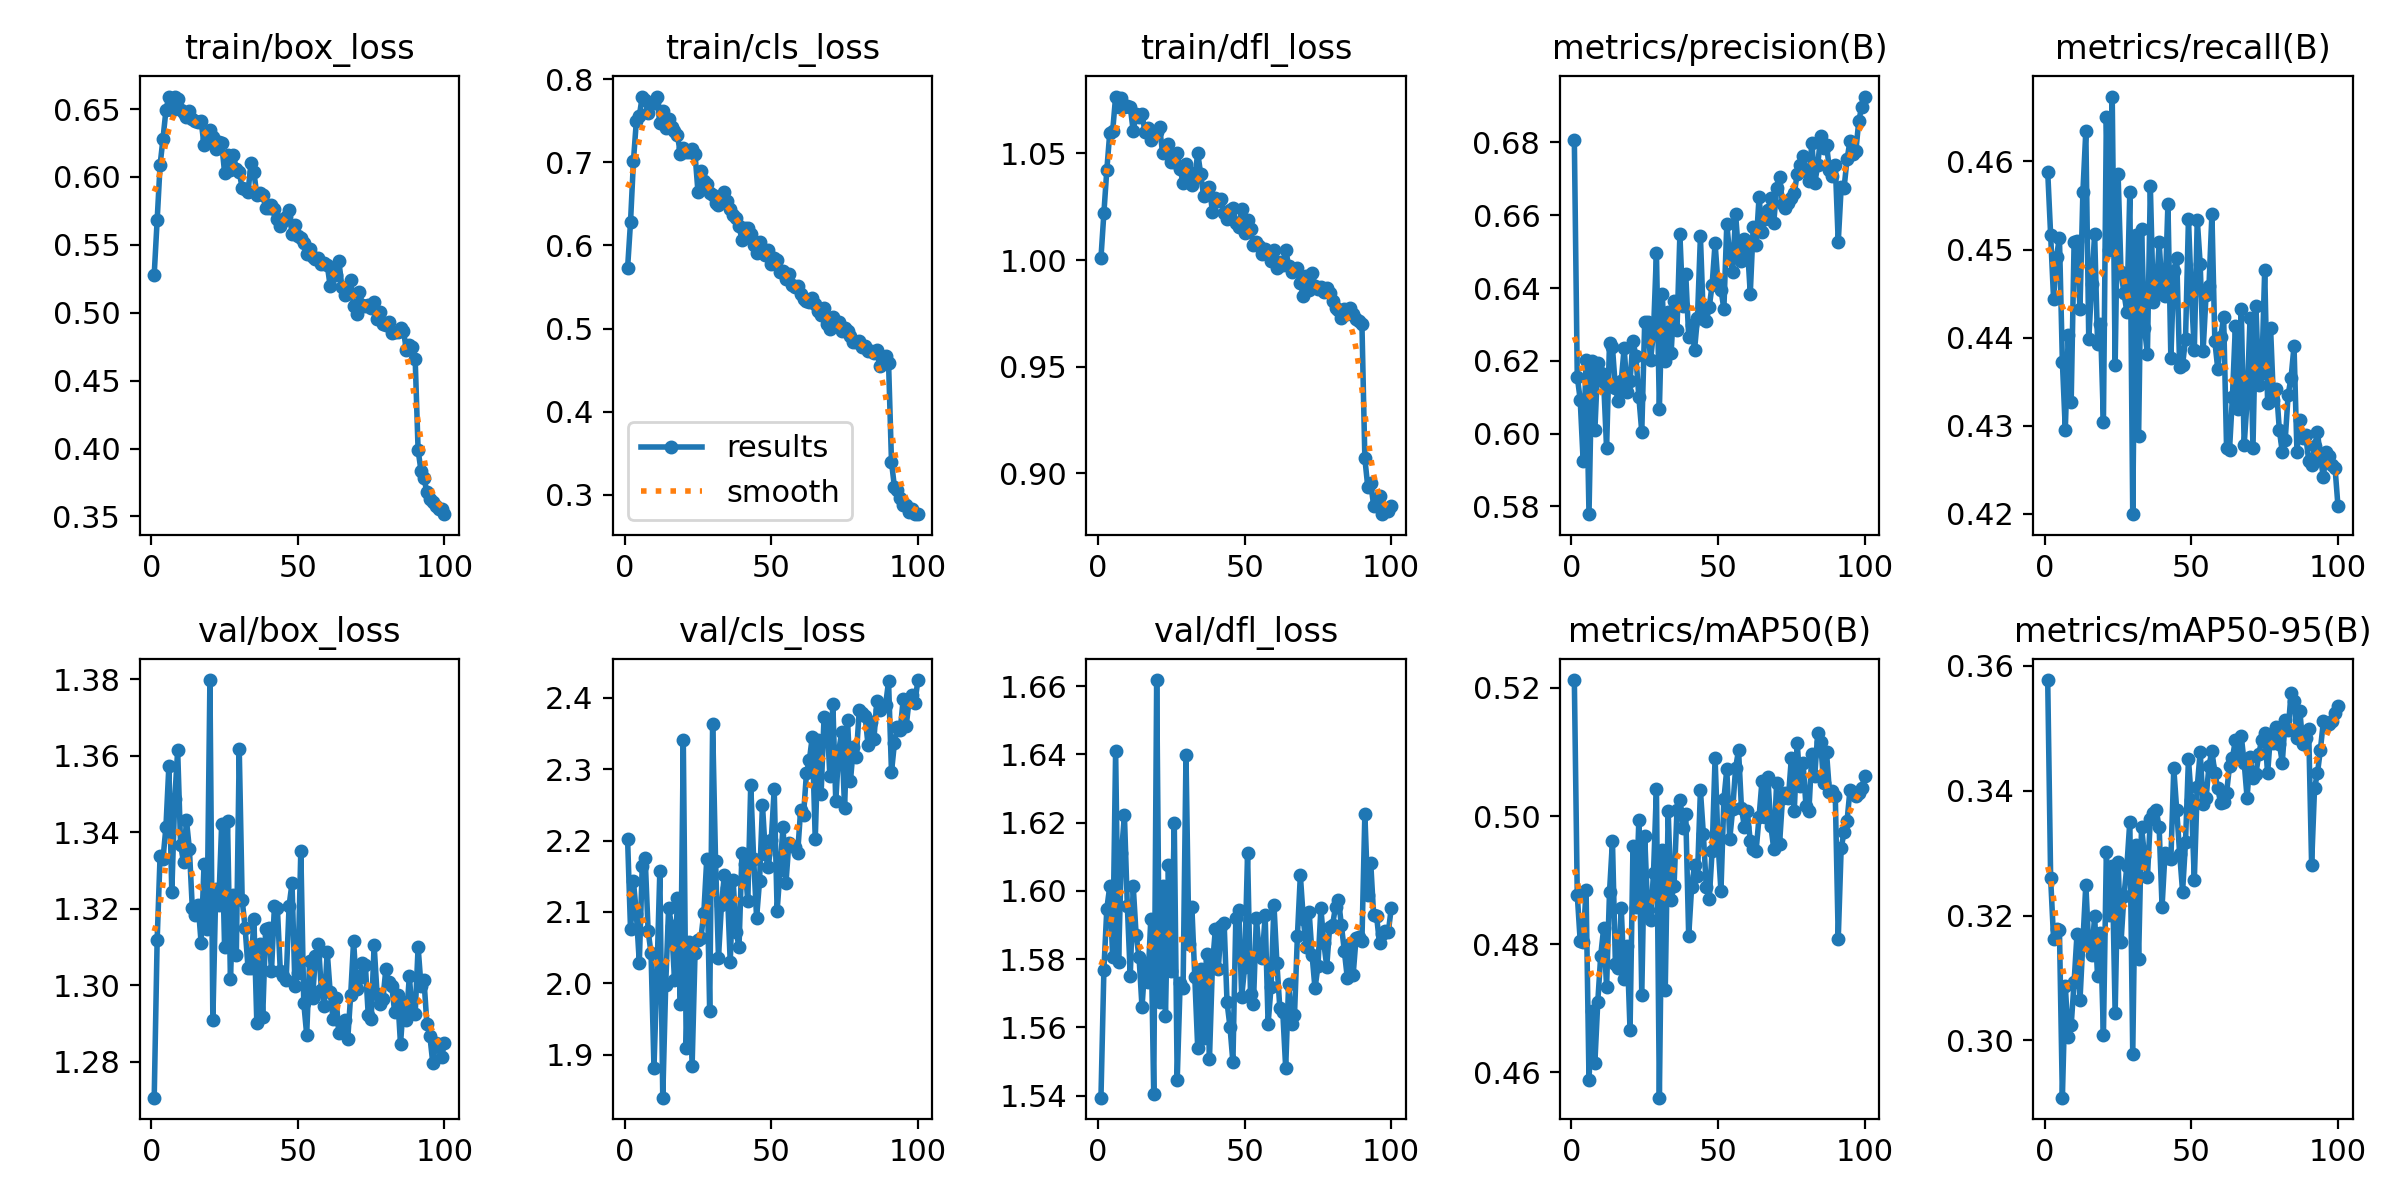

Source data for this figure (header and first rows):
epoch, train/box_loss, train/cls_loss, train/dfl_loss, metrics/precision(B), metrics/recall(B), metrics/mAP50(B), metrics/mAP50-95(B), val/box_loss, val/cls_loss, val/dfl_loss, lr/pg0, lr/pg1, lr/pg2
1, 0.5281, 0.5727, 1.001, 0.6806, 0.4588, 0.5212, 0.3577, 1.271, 2.202, 1.539, 0.0001382, 0.0001382, 0.0001382
2, 0.568, 0.6279, 1.022, 0.6157, 0.4516, 0.4877, 0.326, 1.312, 2.076, 1.577, 0.0002745, 0.0002745, 0.0002745
3, 0.6088, 0.7016, 1.042, 0.6093, 0.4444, 0.4805, 0.3162, 1.334, 2.143, 1.595, 0.000408, 0.000408, 0.000408
4, 0.6282, 0.7502, 1.06, 0.5926, 0.4492, 0.4803, 0.3178, 1.333, 2.097, 1.601, 0.0004046, 0.0004046, 0.0004046
5, 0.6491, 0.7557, 1.061, 0.6203, 0.4514, 0.4885, 0.3177, 1.341, 2.029, 1.581, 0.0004005, 0.0004005, 0.0004005
6, 0.6592, 0.7791, 1.077, 0.5779, 0.4373, 0.4588, 0.2908, 1.357, 2.165, 1.641, 0.0003964, 0.0003964, 0.0003964
7, 0.6491, 0.775, 1.072, 0.62, 0.4295, 0.4695, 0.3088, 1.324, 2.175, 1.579, 0.0003922, 0.0003922, 0.0003922
8, 0.6591, 0.7591, 1.076, 0.6009, 0.4403, 0.4615, 0.3005, 1.349, 2.074, 1.611, 0.0003881, 0.0003881, 0.0003881
9, 0.6572, 0.7711, 1.072, 0.6195, 0.4327, 0.4711, 0.3024, 1.361, 2.042, 1.622, 0.000384, 0.000384, 0.000384
10, 0.649, 0.7715, 1.072, 0.6168, 0.4508, 0.4782, 0.3093, 1.337, 1.882, 1.595, 0.0003798, 0.0003798, 0.0003798
11, 0.6468, 0.7781, 1.072, 0.6142, 0.451, 0.4825, 0.3171, 1.332, 2.012, 1.575, 0.0003757, 0.0003757, 0.0003757
12, 0.6442, 0.747, 1.06, 0.596, 0.4433, 0.4734, 0.3064, 1.343, 2.157, 1.601, 0.0003716, 0.0003716, 0.0003716
13, 0.6486, 0.7621, 1.068, 0.625, 0.4565, 0.4882, 0.3158, 1.336, 1.839, 1.587, 0.0003675, 0.0003675, 0.0003675
14, 0.6423, 0.7418, 1.067, 0.6238, 0.4635, 0.4961, 0.325, 1.32, 1.998, 1.581, 0.0003633, 0.0003633, 0.0003633
15, 0.6409, 0.7523, 1.069, 0.6126, 0.4398, 0.477, 0.315, 1.318, 2.106, 1.566, 0.0003592, 0.0003592, 0.0003592
16, 0.6402, 0.7419, 1.06, 0.6088, 0.4461, 0.4763, 0.3137, 1.321, 2.081, 1.579, 0.0003551, 0.0003551, 0.0003551
17, 0.6413, 0.737, 1.062, 0.6145, 0.4518, 0.4856, 0.3199, 1.311, 2.005, 1.573, 0.0003509, 0.0003509, 0.0003509
18, 0.6233, 0.7326, 1.056, 0.6236, 0.4393, 0.4746, 0.3103, 1.332, 2.119, 1.592, 0.0003468, 0.0003468, 0.0003468
19, 0.6276, 0.7103, 1.06, 0.6114, 0.4416, 0.4797, 0.3172, 1.315, 1.971, 1.54, 0.0003427, 0.0003427, 0.0003427
20, 0.6345, 0.7177, 1.06, 0.6145, 0.4304, 0.4666, 0.3009, 1.38, 2.341, 1.662, 0.0003386, 0.0003386, 0.0003386
21, 0.6292, 0.7122, 1.062, 0.6255, 0.4651, 0.4953, 0.3301, 1.291, 1.91, 1.567, 0.0003344, 0.0003344, 0.0003344
22, 0.6207, 0.7126, 1.05, 0.6212, 0.4499, 0.4858, 0.3201, 1.325, 2.058, 1.601, 0.0003303, 0.0003303, 0.0003303
23, 0.6254, 0.7162, 1.051, 0.6101, 0.4674, 0.4993, 0.3279, 1.321, 1.883, 1.563, 0.0003262, 0.0003262, 0.0003262
24, 0.6252, 0.7102, 1.054, 0.6005, 0.4368, 0.4722, 0.3043, 1.342, 2.042, 1.607, 0.000322, 0.000322, 0.000322
25, 0.6032, 0.6646, 1.046, 0.6307, 0.4586, 0.4969, 0.3286, 1.31, 2.06, 1.576, 0.0003179, 0.0003179, 0.0003179
26, 0.6165, 0.6893, 1.046, 0.6307, 0.4474, 0.4854, 0.3157, 1.343, 2.063, 1.62, 0.0003138, 0.0003138, 0.0003138
27, 0.6049, 0.6781, 1.05, 0.6202, 0.4451, 0.4837, 0.3232, 1.302, 2.098, 1.544, 0.0003097, 0.0003097, 0.0003097
28, 0.6159, 0.6738, 1.043, 0.628, 0.4429, 0.4911, 0.3279, 1.323, 2.174, 1.573, 0.0003055, 0.0003055, 0.0003055
29, 0.6061, 0.6633, 1.036, 0.6497, 0.4565, 0.5043, 0.3351, 1.308, 1.96, 1.571, 0.0003014, 0.0003014, 0.0003014
30, 0.604, 0.6605, 1.045, 0.6067, 0.42, 0.4561, 0.2978, 1.362, 2.363, 1.64, 0.0002973, 0.0002973, 0.0002973
31, 0.5916, 0.6513, 1.042, 0.6382, 0.4516, 0.4947, 0.3313, 1.322, 2.172, 1.584, 0.0002931, 0.0002931, 0.0002931
32, 0.5914, 0.6486, 1.035, 0.62, 0.4288, 0.4728, 0.3131, 1.315, 2.036, 1.595, 0.000289, 0.000289, 0.000289
33, 0.5889, 0.6563, 1.038, 0.6335, 0.4523, 0.5008, 0.3342, 1.304, 2.109, 1.575, 0.0002849, 0.0002849, 0.0002849
34, 0.6101, 0.6637, 1.05, 0.6221, 0.4411, 0.487, 0.3295, 1.304, 2.151, 1.554, 0.0002808, 0.0002808, 0.0002808
35, 0.6033, 0.6532, 1.04, 0.6363, 0.4381, 0.489, 0.3261, 1.317, 2.133, 1.577, 0.0002766, 0.0002766, 0.0002766
36, 0.5866, 0.6438, 1.03, 0.6285, 0.4572, 0.5009, 0.3354, 1.29, 2.03, 1.557, 0.0002725, 0.0002725, 0.0002725
37, 0.5879, 0.6365, 1.034, 0.6547, 0.444, 0.5024, 0.3365, 1.311, 2.144, 1.582, 0.0002684, 0.0002684, 0.0002684
38, 0.5867, 0.6334, 1.034, 0.6352, 0.4449, 0.4982, 0.3368, 1.292, 2.072, 1.551, 0.0002642, 0.0002642, 0.0002642
39, 0.5775, 0.6234, 1.023, 0.6438, 0.4508, 0.5003, 0.3342, 1.315, 2.051, 1.578, 0.0002601, 0.0002601, 0.0002601
40, 0.5772, 0.6069, 1.029, 0.6266, 0.4456, 0.4812, 0.3214, 1.315, 2.182, 1.589, 0.000256, 0.000256, 0.000256
41, 0.5796, 0.6206, 1.028, 0.6299, 0.4447, 0.489, 0.33, 1.304, 2.167, 1.577, 0.0002519, 0.0002519, 0.0002519
42, 0.5765, 0.6205, 1.029, 0.6231, 0.4552, 0.4923, 0.3292, 1.321, 2.115, 1.59, 0.0002477, 0.0002477, 0.0002477
43, 0.5688, 0.6137, 1.022, 0.6319, 0.4376, 0.4907, 0.329, 1.32, 2.278, 1.591, 0.0002436, 0.0002436, 0.0002436
44, 0.5638, 0.6011, 1.019, 0.6542, 0.4476, 0.504, 0.3436, 1.304, 2.174, 1.567, 0.0002395, 0.0002395, 0.0002395
45, 0.5674, 0.5905, 1.024, 0.6315, 0.4491, 0.4972, 0.3369, 1.302, 2.092, 1.56, 0.0002354, 0.0002354, 0.0002354
46, 0.5708, 0.6043, 1.024, 0.631, 0.4366, 0.4889, 0.3299, 1.301, 2.143, 1.55, 0.0002312, 0.0002312, 0.0002312
47, 0.5755, 0.5956, 1.017, 0.6347, 0.4369, 0.487, 0.3238, 1.321, 2.25, 1.592, 0.0002271, 0.0002271, 0.0002271
48, 0.5582, 0.5881, 1.016, 0.641, 0.4398, 0.4946, 0.3318, 1.327, 2.181, 1.594, 0.000223, 0.000223, 0.000223
49, 0.5646, 0.5947, 1.024, 0.6523, 0.4534, 0.509, 0.3451, 1.3, 2.163, 1.569, 0.0002188, 0.0002188, 0.0002188
50, 0.5567, 0.578, 1.013, 0.6411, 0.4448, 0.4959, 0.3384, 1.303, 2.2, 1.578, 0.0002147, 0.0002147, 0.0002147
51, 0.5554, 0.5847, 1.019, 0.6396, 0.4386, 0.4883, 0.3257, 1.335, 2.272, 1.611, 0.0002106, 0.0002106, 0.0002106
52, 0.5516, 0.5826, 1.014, 0.6343, 0.4534, 0.5026, 0.3407, 1.295, 2.102, 1.57, 0.0002065, 0.0002065, 0.0002065
53, 0.5435, 0.568, 1.007, 0.6576, 0.4483, 0.5073, 0.3462, 1.287, 2.159, 1.567, 0.0002023, 0.0002023, 0.0002023
54, 0.5471, 0.5693, 1.008, 0.6489, 0.4385, 0.4964, 0.3379, 1.306, 2.22, 1.592, 0.0001982, 0.0001982, 0.0001982
55, 0.5408, 0.5597, 1.007, 0.6445, 0.4448, 0.5011, 0.3387, 1.297, 2.14, 1.582, 0.0001941, 0.0001941, 0.0001941
56, 0.5396, 0.5661, 1.003, 0.6603, 0.4459, 0.5075, 0.344, 1.308, 2.197, 1.58, 0.0001899, 0.0001899, 0.0001899
57, 0.5404, 0.5525, 1.005, 0.6495, 0.454, 0.5103, 0.3463, 1.311, 2.192, 1.593, 0.0001858, 0.0001858, 0.0001858
58, 0.5361, 0.5494, 1.003, 0.6474, 0.4396, 0.5012, 0.3428, 1.299, 2.192, 1.561, 0.0001817, 0.0001817, 0.0001817
59, 0.5366, 0.5515, 0.9994, 0.6536, 0.4364, 0.4983, 0.3404, 1.295, 2.182, 1.572, 0.0001776, 0.0001776, 0.0001776
60, 0.5354, 0.5417, 1.005, 0.6518, 0.44, 0.5007, 0.338, 1.309, 2.242, 1.596, 0.0001734, 0.0001734, 0.0001734
... 40 more rows
